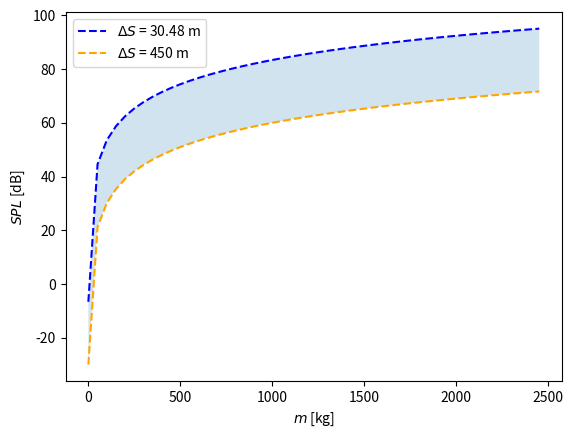
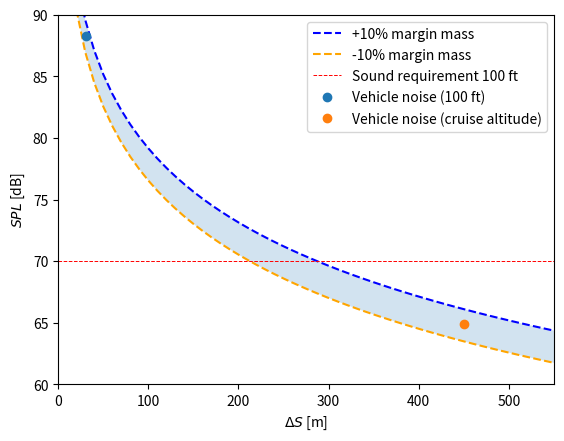
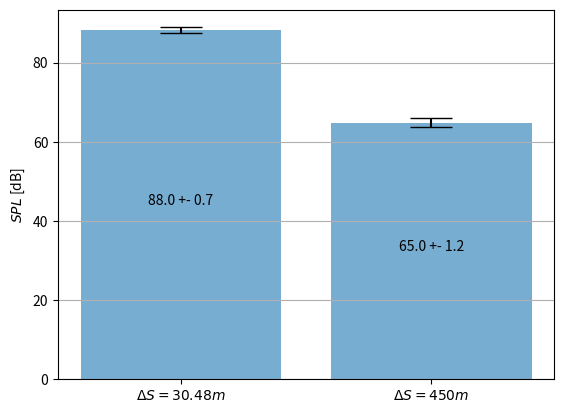

Write Python code to recreate these figures, in order.
import numpy as np
import matplotlib.pyplot as plt

# Constants
g = 9.80665         # gravitational acceleration
K2 = 0.425895581    # a derived constant [s^3/m^3]
rho_sea = 1.225     # air density at sea-level [kg/m^3]
rho_cr = 1.17315    # air density at cruise altitude [kg/m^3]
h_cr = 450          # cruise altitude [m]
d_req = 30.48       # distance set by requirement [m]

def addlabels(x,y,error):
    for i in range(len(x)):
        plt.text(i, y[i]/2, str(round(y[i],0)) + " +- " +  str(round(error[i], 1)) , ha = 'center')

# Functions for the noise calculations
def rotor_solidity(B: int, c: float, R: float):
    """
    This function calculates the rotor solidity

    Parameters
    ----------
    B: int
        Number of blades out of which the rotor consists [m]

    c: float
        Average blade chord [m]

    R: float
        Blade radius [m]

    Returns
    -------
    s: float
        Rotor solidity [-]
    """

    s = (B*c)/(np.pi*R)
    return s

def tip_velocity(B: int, c: float, R: float, rho: float, Thrust: float, Cl: float):
    """
    This function calculates the tip velocity of the rotor's propeller

    Parameters
    ----------
    B: int
        Number of blades out of which the rotor consists [m]

    c: float
        Average blade chord [m]

    R: float
        Blade radius [m]

    rho: float
        Density at altitude [kg/m^3]

    Thrust: float
        Thrust provided/required by ONE engine [N]

    Cl: float
        Blade mean lift coefficient [-]

    Returns
    -------
    V_T: float
        Propeller tip velocity [m/s]

    """
    V_T = np.sqrt((6*Thrust)/(rho * B * c * R * Cl))
    return V_T

def vortex_noise(B: int, c: float, R: float, rho: float, Delta_S: float, N: int, Thrust: float, Cl: float, disk_loading: float):
    """
    This function calculates the vortex noise produced by the vehicle [in dB]

    Parameters
    ----------
    B: int
        Number of blades out of which the rotor consists [m]

    c: float
        Average blade chord [m]

    R: float
        Blade radius [m]

    rho: float
        Density at altitude [kg/m^3]

    Delta_S: float
        Distance to observer [m]

    N: float
        Number of rotors present on vehicle [-]

    Thrust: float
        Thrust required per engine [N]

    Cl: float
        Blade mean lift coefficient [-]

    disk_loading: float
        The thrust per rotor disk area [N/m^2]

    Returns
    -------
    SPL_vortex: float
        vortex noise [dB]

    """
    s = rotor_solidity(B, c, R)
    V_T = tip_velocity(B, c, R, rho, Thrust, Cl)
    SPL_vortex = 20 * np.log10(K2*(V_T/(rho*Delta_S)) * np.sqrt((N*Thrust/s) * disk_loading))
    return SPL_vortex

# Providing arrays with values for each concept
mass = 1450
Weight = mass * g
B = 2
c = 0.092
N = 12
Thrust_engine = Weight/N
Cl = 1.0
R = 0.8
A = np.pi * R**2
disk_loading = Thrust_engine/A

SPL_vortex_cruise = vortex_noise(B, c, R, rho_cr, h_cr, N, Thrust_engine, Cl, disk_loading)
SPL_vortex_req = vortex_noise(B, c, R, rho_cr, d_req, N, Thrust_engine, Cl, disk_loading)
s = rotor_solidity(B, c, R)

# sens_disk_loading_list = [*range(1, 2000, 50)]
#
# SPL_vortex_list_rho1 = []
# SPL_vortex_list_rho2 = []
# for i in range(len(sens_disk_loading_list)):
#     SPL_vortex_list_rho1.append(vortex_noise(4, 0.1, 0.5, rho_cr, h_cr, 4, 300, 0.8, sens_disk_loading_list[i]))
#     SPL_vortex_list_rho2.append(vortex_noise(4, 0.1, 0.5, rho_sea, h_cr, 4, 300, 0.8, sens_disk_loading_list[i]))
#
# plt.figure(1)
# plt.title("Noise sensitivity to disk-loading")
# plt.plot(sens_disk_loading_list,SPL_vortex_list_rho1, label="cruise altitude")
# plt.plot(sens_disk_loading_list,SPL_vortex_list_rho2, label="sea-level")
# plt.ylim([20, 50])
# plt.grid()
# plt.legend()
#
#
# sens_NBlades_list = [*range(1, 14, 1)]
#
# SPL_vortex_list_B = []
# for i in range(len(sens_NBlades_list)):
#     SPL_vortex_list_B.append(vortex_noise(sens_NBlades_list[i], 0.1, 0.5, rho_cr, h_cr, 4, 300, 0.8, 200))
#
# plt.figure(2)
# plt.title("Noise sensitivity to amount of rotor blades")
# plt.plot(sens_NBlades_list, SPL_vortex_list_B)
# plt.ylim([10, 50])
# plt.grid()
#
#
# sens_Cl_list = np.arange(0.1, 1.6, 0.1)
#
# SPL_vortex_list_Cl = []
# for i in range(len(sens_Cl_list)):
#     SPL_vortex_list_Cl.append(vortex_noise(4, 0.1, 0.5, rho_cr, h_cr, 4, 300, sens_Cl_list[i], 200))
#
# plt.figure(3)
# plt.title("Noise sensitivity to mean blade lift coefficient")
# plt.plot(sens_Cl_list, SPL_vortex_list_Cl)
# plt.ylim([30, 50])
# plt.grid()
# plt.show()
#
# sens_N_list = np.arange(1, 15, 1)
#
# SPL_vortex_list_N = []
# for i in range(len(sens_N_list)):
#     SPL_vortex_list_N.append(vortex_noise(4, 0.1, 0.5, rho_cr, h_cr, sens_N_list[i], 1200/sens_N_list[i], 0.8, 200))
#
# plt.figure(4)
# plt.title("Noise sensitivity to amount of rotors")
# plt.plot(sens_N_list, SPL_vortex_list_N)
# # plt.yscale("log")
# plt.ylim([30, 50])
# plt.grid()


print("Noise produced by the vehicle at cruise altitude =", str(round(SPL_vortex_cruise, 2)), "dB")
print("Noise produced by the vehicle at 100 ft =", str(round(SPL_vortex_req, 2)), "dB")


mass_list = np.arange(1, 2500, 50)
thrust_list = [mass_list[i]*g/N for i in range(len(mass_list))]
noise_list_30 = [vortex_noise(B, c, R, rho_cr, d_req, N, thrust_list[i], Cl, thrust_list[i]/A) for i in range(len(thrust_list))]
noise_list_450 = [vortex_noise(B, c, R, rho_cr, h_cr, N, thrust_list[i], Cl, thrust_list[i]/A) for i in range(len(thrust_list))]

plt.figure(5)
plt.fill_between(mass_list, noise_list_30, noise_list_450, alpha=0.2)
plt.plot(mass_list, noise_list_30, c='blue', linestyle='--', label=f"$\Delta S$ = 30.48 m")
plt.plot(mass_list, noise_list_450, c='orange', linestyle='--', label=f"$\Delta S$ = 450 m")
plt.plot()
plt.xlabel(f"$m$ [kg]")
plt.ylabel(f"$SPL$ [dB]")
plt.legend()


distance_list = np.arange(0.1, 700, 10)
noise_list_plus10mass = [vortex_noise(B, c, R, rho_cr, distance_list[i], N, mass*1.1*g/N, Cl, (mass*1.1*g/N)/A) for i in range(len(distance_list))]
noise_list_minus10mass = [vortex_noise(B, c, R, rho_cr, distance_list[i], N, mass*0.9*g/N, Cl, (mass*0.9*g/N)/A) for i in range(len(distance_list))]

plt.figure(6)
plt.fill_between(distance_list, noise_list_plus10mass, noise_list_minus10mass, alpha=0.2)

plt.plot(distance_list, noise_list_plus10mass, c='blue', linestyle='--', label=f"+10% margin mass")
plt.plot(distance_list, noise_list_minus10mass, c='orange', linestyle='--', label=f"-10% margin mass")
# plt.axvline(x=450, color='r', linestyle='--', label="Cruise altitude")
# plt.axvline(x=30.48, color='g', linestyle='--', label="Requirement distance (100 ft)")
plt.axhline(y=70, color='r', linestyle='--', linewidth=0.7, label="Sound requirement 100 ft")
plt.plot(d_req, SPL_vortex_req, "o", label="Vehicle noise (100 ft)")
plt.plot(h_cr, SPL_vortex_cruise, "o", label="Vehicle noise (cruise altitude)")
plt.xlabel(f"$\Delta S$ [m]")
plt.ylabel(f"$SPL$ [dB]")
plt.xlim(0, 550)
plt.ylim(60, 90)
plt.legend()


# Define labels, positions, bar heights and error bar heights
labels = [f'$\Delta S = 30.48 m$', f'$\Delta S = 450 m$']
error_req = vortex_noise(B, c, R, rho_sea, d_req, N, mass*1.1*g/N, Cl, (mass*1.1*g/N)/A) - vortex_noise(B, c, R, rho_cr, d_req, N, mass*1.0*g/N, Cl, (mass*g/N)/A)
error_cr = vortex_noise(B, c, R, rho_cr, h_cr, N, mass*1.1*g/N, Cl, (mass*1.1*g/N)/A) - vortex_noise(B, c, R, rho_cr, h_cr, N, mass*1.0*g/N, Cl, (mass*g/N)/A)
x_pos = np.arange(len(labels))
noise_val = [SPL_vortex_req, SPL_vortex_cruise]
error = [error_req, error_cr]
fig, ax = plt.subplots()
ax.bar(x_pos, noise_val,
       yerr=error,
       align='center',
       alpha=0.6,
       ecolor='black',
       capsize=15)
addlabels(x_pos, noise_val, error)
ax.set_ylabel(f'$SPL$ [dB]')
ax.set_xticks(x_pos)
ax.set_xticklabels(labels)
ax.yaxis.grid(True)


plt.show()